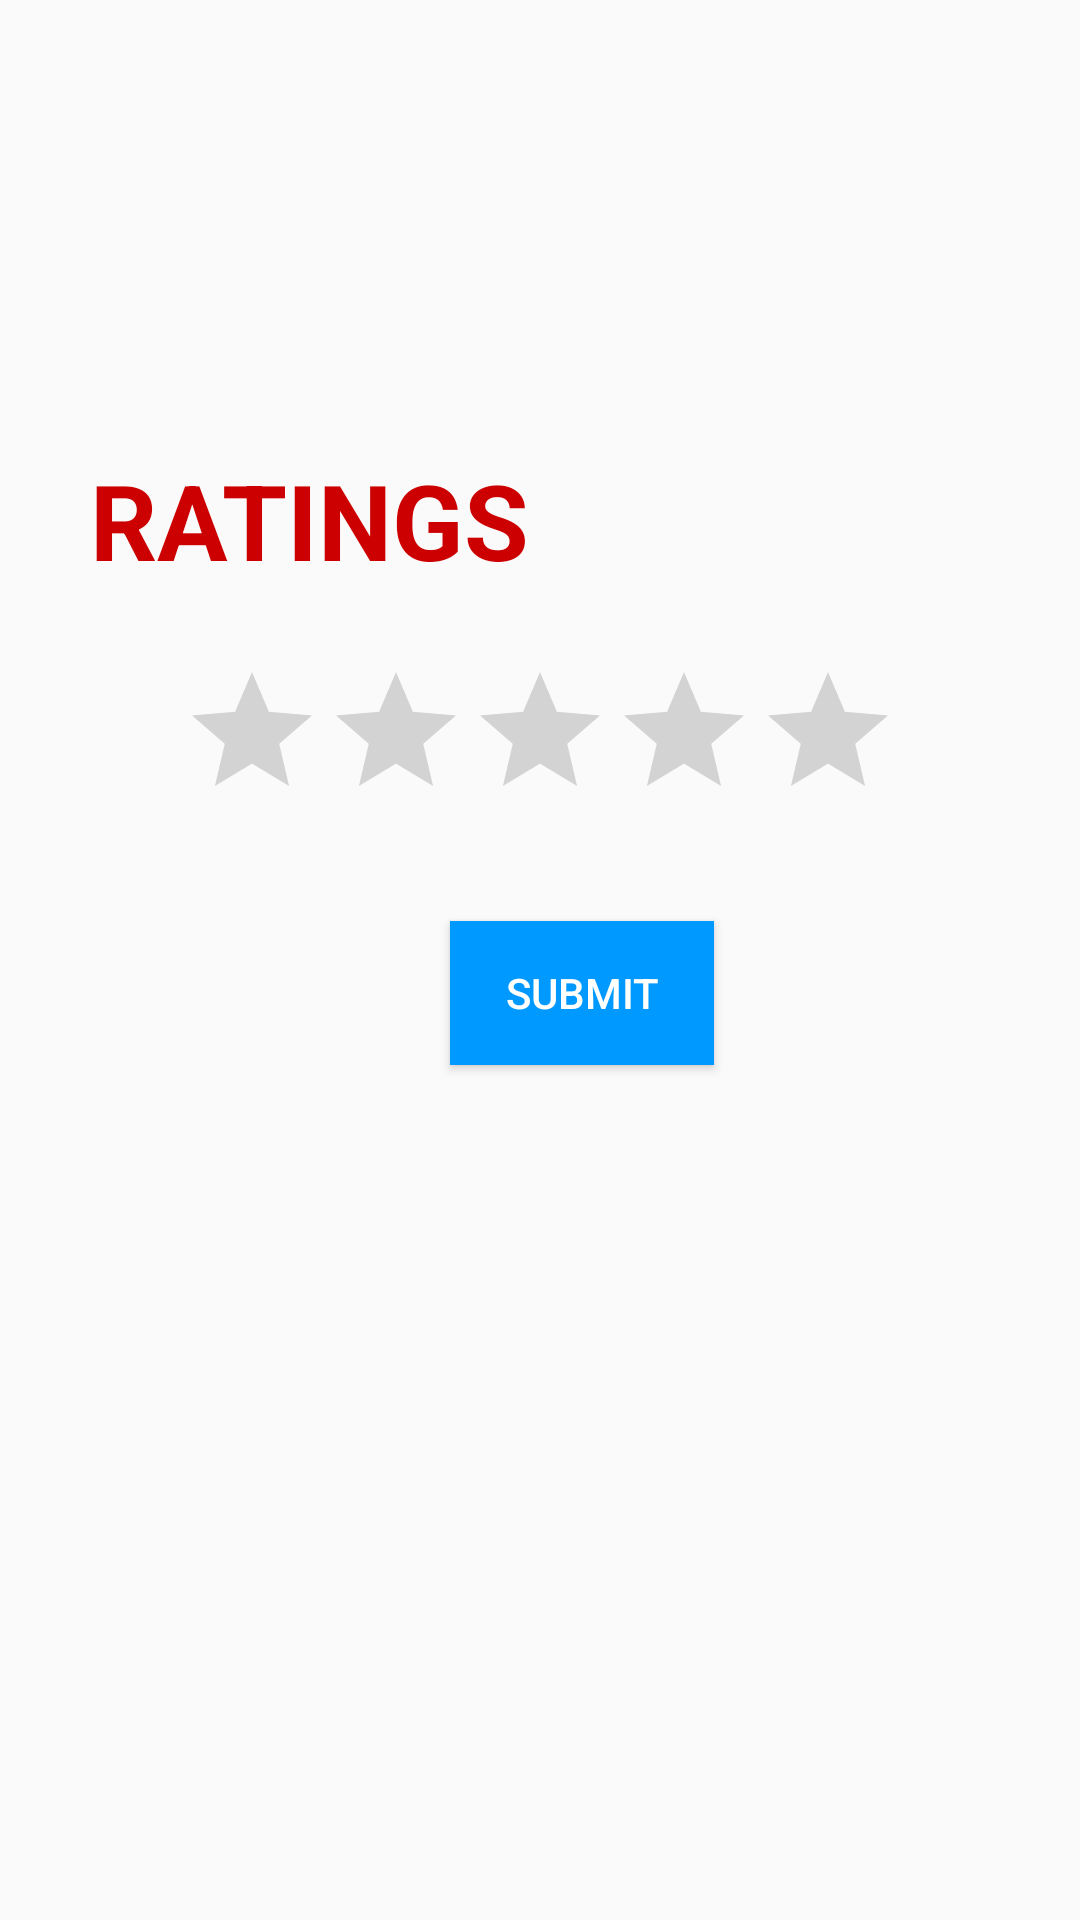

Reconstruct the res/layout file that produces this screen, plus the resources it refers to.
<!-- AndroidManifest.xml: application theme AppTheme -->
<!-- res/layout/rate.xml -->
<?xml version="1.0" encoding="utf-8"?>
<android.support.constraint.ConstraintLayout xmlns:android="http://schemas.android.com/apk/res/android"
    xmlns:app="http://schemas.android.com/apk/res-auto"
    xmlns:tools="http://schemas.android.com/tools"
    android:layout_width="match_parent"
    android:layout_height="match_parent"
    tools:context=".Rate"
    >
    <LinearLayout
        android:layout_width="match_parent"
        android:layout_height="match_parent"
        android:orientation="vertical"
        >

        <TextView
            android:text="RATINGS"
            android:textColor="@android:color/holo_red_dark"
            android:textSize="35dp"
            android:textStyle="bold"
            android:layout_marginLeft="30dp"
            android:layout_marginTop="150dp"
            android:layout_width="match_parent"
            android:layout_height="40dp" />
        <RatingBar
            android:id="@+id/ratingBar"
            android:layout_marginTop="30dp"
            android:layout_width="wrap_content"
            android:layout_height="wrap_content"
            android:layout_marginLeft="60dp" />
        <Button
            android:layout_width="wrap_content"
            android:layout_height="wrap_content"
            android:text="submit"
            android:layout_marginLeft="150dp"
            android:layout_marginTop="30dp"
            android:id="@+id/button"
            android:background="#0099FF"
            android:textColor="#FFFFFE"
            />
    </LinearLayout>

</android.support.constraint.ConstraintLayout>
<!-- resources referenced by this layout -->
<resources>
  <style name="AppTheme" parent="Theme.AppCompat.Light.NoActionBar">        
          <item name="colorPrimary">@android:color/black</item>
          <item name="colorPrimaryDark">@color/colorPrimaryDark</item>
          <item name="colorAccent">@color/colorAccent</item>
      </style>
  <color name="colorPrimaryDark">#303F9F</color>
  <color name="colorAccent">#FF4081</color>
</resources>
